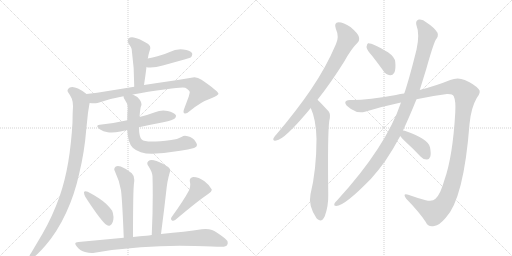
t = 0.00 s
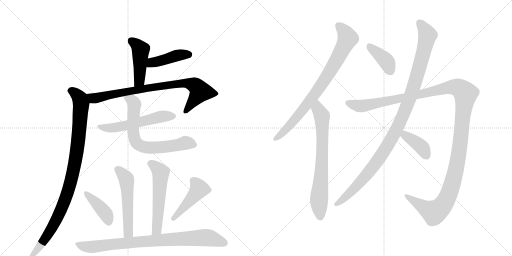
t = 2.73 s
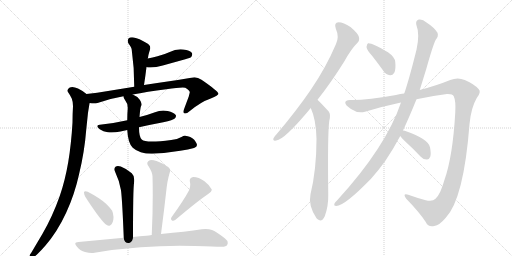
t = 5.46 s
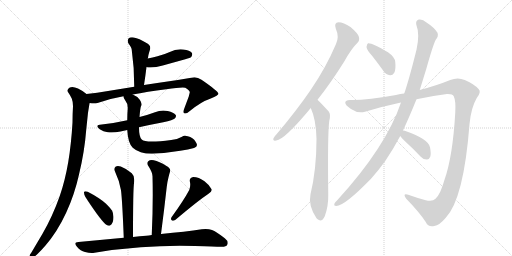
t = 8.19 s
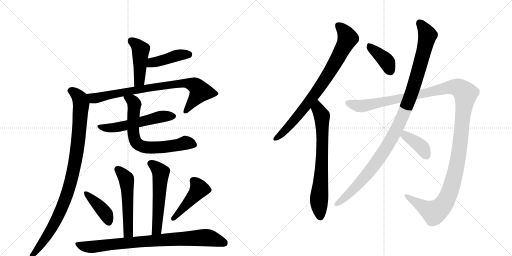
t = 10.92 s
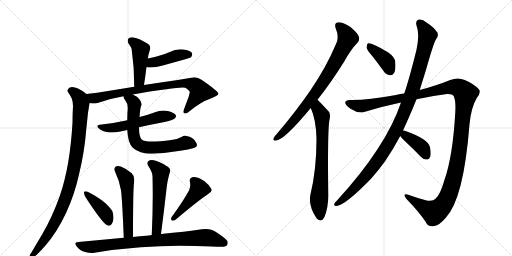
t = 13.65 s

The animated SVG that drew these frames (rendered in a browser with its animation timeline set to each time). Animation: 17 CSS @keyframes rules; one cycle of 13.65 s.

<svg version="1.1" viewBox="0 0 2048 1024" xmlns="http://www.w3.org/2000/svg">
  <g stroke="lightgray" stroke-dasharray="1,1" stroke-width="1" transform="scale(4, 4)">
    <line x1="0" y1="0" x2="256" y2="256"></line>
    <line x1="256" y1="0" x2="0" y2="256"></line>
    <line x1="128" y1="0" x2="128" y2="256"></line>
    <line x1="0" y1="128" x2="256" y2="128"></line>
    <line x1="256" y1="0" x2="512" y2="256"></line>
    <line x1="512" y1="0" x2="256" y2="256"></line>
    <line x1="384" y1="0" x2="384" y2="256"></line>
    <line x1="256" y1="128" x2="512" y2="128"></line>
  </g>
<g transform="scale(1, -1) translate(0, -850)">
   <style type="text/css">
    @keyframes keyframes0 {
      from {
       stroke: black;
       stroke-dashoffset: 454;
       stroke-width: 128;
       }
       60% {
       animation-timing-function: step-end;
       stroke: black;
       stroke-dashoffset: 0;
       stroke-width: 128;
       }
       to {
       stroke: black;
       stroke-width: 1024;
       }
       }
       #make-me-a-hanzi-animation-0 {
         animation: keyframes0 0.619466s both;
         animation-delay: 0.000000s;
         animation-timing-function: linear;
       }
    @keyframes keyframes1 {
      from {
       stroke: black;
       stroke-dashoffset: 429;
       stroke-width: 128;
       }
       58% {
       animation-timing-function: step-end;
       stroke: black;
       stroke-dashoffset: 0;
       stroke-width: 128;
       }
       to {
       stroke: black;
       stroke-width: 1024;
       }
       }
       #make-me-a-hanzi-animation-1 {
         animation: keyframes1 0.599121s both;
         animation-delay: 0.619466s;
         animation-timing-function: linear;
       }
    @keyframes keyframes2 {
      from {
       stroke: black;
       stroke-dashoffset: 824;
       stroke-width: 128;
       }
       73% {
       animation-timing-function: step-end;
       stroke: black;
       stroke-dashoffset: 0;
       stroke-width: 128;
       }
       to {
       stroke: black;
       stroke-width: 1024;
       }
       }
       #make-me-a-hanzi-animation-2 {
         animation: keyframes2 0.920573s both;
         animation-delay: 1.218587s;
         animation-timing-function: linear;
       }
    @keyframes keyframes3 {
      from {
       stroke: black;
       stroke-dashoffset: 984;
       stroke-width: 128;
       }
       76% {
       animation-timing-function: step-end;
       stroke: black;
       stroke-dashoffset: 0;
       stroke-width: 128;
       }
       to {
       stroke: black;
       stroke-width: 1024;
       }
       }
       #make-me-a-hanzi-animation-3 {
         animation: keyframes3 1.050781s both;
         animation-delay: 2.139160s;
         animation-timing-function: linear;
       }
    @keyframes keyframes4 {
      from {
       stroke: black;
       stroke-dashoffset: 558;
       stroke-width: 128;
       }
       64% {
       animation-timing-function: step-end;
       stroke: black;
       stroke-dashoffset: 0;
       stroke-width: 128;
       }
       to {
       stroke: black;
       stroke-width: 1024;
       }
       }
       #make-me-a-hanzi-animation-4 {
         animation: keyframes4 0.704102s both;
         animation-delay: 3.189941s;
         animation-timing-function: linear;
       }
    @keyframes keyframes5 {
      from {
       stroke: black;
       stroke-dashoffset: 697;
       stroke-width: 128;
       }
       69% {
       animation-timing-function: step-end;
       stroke: black;
       stroke-dashoffset: 0;
       stroke-width: 128;
       }
       to {
       stroke: black;
       stroke-width: 1024;
       }
       }
       #make-me-a-hanzi-animation-5 {
         animation: keyframes5 0.817220s both;
         animation-delay: 3.894043s;
         animation-timing-function: linear;
       }
    @keyframes keyframes6 {
      from {
       stroke: black;
       stroke-dashoffset: 538;
       stroke-width: 128;
       }
       64% {
       animation-timing-function: step-end;
       stroke: black;
       stroke-dashoffset: 0;
       stroke-width: 128;
       }
       to {
       stroke: black;
       stroke-width: 1024;
       }
       }
       #make-me-a-hanzi-animation-6 {
         animation: keyframes6 0.687826s both;
         animation-delay: 4.711263s;
         animation-timing-function: linear;
       }
    @keyframes keyframes7 {
      from {
       stroke: black;
       stroke-dashoffset: 561;
       stroke-width: 128;
       }
       65% {
       animation-timing-function: step-end;
       stroke: black;
       stroke-dashoffset: 0;
       stroke-width: 128;
       }
       to {
       stroke: black;
       stroke-width: 1024;
       }
       }
       #make-me-a-hanzi-animation-7 {
         animation: keyframes7 0.706543s both;
         animation-delay: 5.399089s;
         animation-timing-function: linear;
       }
    @keyframes keyframes8 {
      from {
       stroke: black;
       stroke-dashoffset: 410;
       stroke-width: 128;
       }
       57% {
       animation-timing-function: step-end;
       stroke: black;
       stroke-dashoffset: 0;
       stroke-width: 128;
       }
       to {
       stroke: black;
       stroke-width: 1024;
       }
       }
       #make-me-a-hanzi-animation-8 {
         animation: keyframes8 0.583659s both;
         animation-delay: 6.105632s;
         animation-timing-function: linear;
       }
    @keyframes keyframes9 {
      from {
       stroke: black;
       stroke-dashoffset: 456;
       stroke-width: 128;
       }
       60% {
       animation-timing-function: step-end;
       stroke: black;
       stroke-dashoffset: 0;
       stroke-width: 128;
       }
       to {
       stroke: black;
       stroke-width: 1024;
       }
       }
       #make-me-a-hanzi-animation-9 {
         animation: keyframes9 0.621094s both;
         animation-delay: 6.689290s;
         animation-timing-function: linear;
       }
    @keyframes keyframes10 {
      from {
       stroke: black;
       stroke-dashoffset: 848;
       stroke-width: 128;
       }
       73% {
       animation-timing-function: step-end;
       stroke: black;
       stroke-dashoffset: 0;
       stroke-width: 128;
       }
       to {
       stroke: black;
       stroke-width: 1024;
       }
       }
       #make-me-a-hanzi-animation-10 {
         animation: keyframes10 0.940104s both;
         animation-delay: 7.310384s;
         animation-timing-function: linear;
       }
    @keyframes keyframes11 {
      from {
       stroke: black;
       stroke-dashoffset: 815;
       stroke-width: 128;
       }
       73% {
       animation-timing-function: step-end;
       stroke: black;
       stroke-dashoffset: 0;
       stroke-width: 128;
       }
       to {
       stroke: black;
       stroke-width: 1024;
       }
       }
       #make-me-a-hanzi-animation-11 {
         animation: keyframes11 0.913249s both;
         animation-delay: 8.250488s;
         animation-timing-function: linear;
       }
    @keyframes keyframes12 {
      from {
       stroke: black;
       stroke-dashoffset: 720;
       stroke-width: 128;
       }
       70% {
       animation-timing-function: step-end;
       stroke: black;
       stroke-dashoffset: 0;
       stroke-width: 128;
       }
       to {
       stroke: black;
       stroke-width: 1024;
       }
       }
       #make-me-a-hanzi-animation-12 {
         animation: keyframes12 0.835938s both;
         animation-delay: 9.163737s;
         animation-timing-function: linear;
       }
    @keyframes keyframes13 {
      from {
       stroke: black;
       stroke-dashoffset: 394;
       stroke-width: 128;
       }
       56% {
       animation-timing-function: step-end;
       stroke: black;
       stroke-dashoffset: 0;
       stroke-width: 128;
       }
       to {
       stroke: black;
       stroke-width: 1024;
       }
       }
       #make-me-a-hanzi-animation-13 {
         animation: keyframes13 0.570638s both;
         animation-delay: 9.999674s;
         animation-timing-function: linear;
       }
    @keyframes keyframes14 {
      from {
       stroke: black;
       stroke-dashoffset: 1095;
       stroke-width: 128;
       }
       78% {
       animation-timing-function: step-end;
       stroke: black;
       stroke-dashoffset: 0;
       stroke-width: 128;
       }
       to {
       stroke: black;
       stroke-width: 1024;
       }
       }
       #make-me-a-hanzi-animation-14 {
         animation: keyframes14 1.141113s both;
         animation-delay: 10.570312s;
         animation-timing-function: linear;
       }
    @keyframes keyframes15 {
      from {
       stroke: black;
       stroke-dashoffset: 1377;
       stroke-width: 128;
       }
       82% {
       animation-timing-function: step-end;
       stroke: black;
       stroke-dashoffset: 0;
       stroke-width: 128;
       }
       to {
       stroke: black;
       stroke-width: 1024;
       }
       }
       #make-me-a-hanzi-animation-15 {
         animation: keyframes15 1.370605s both;
         animation-delay: 11.711426s;
         animation-timing-function: linear;
       }
    @keyframes keyframes16 {
      from {
       stroke: black;
       stroke-dashoffset: 391;
       stroke-width: 128;
       }
       56% {
       animation-timing-function: step-end;
       stroke: black;
       stroke-dashoffset: 0;
       stroke-width: 128;
       }
       to {
       stroke: black;
       stroke-width: 1024;
       }
       }
       #make-me-a-hanzi-animation-16 {
         animation: keyframes16 0.568197s both;
         animation-delay: 13.082031s;
         animation-timing-function: linear;
       }
</style>
<path d="M 576 510 Q 582 549 586 582 L 591 616 L 592 619 Q 594 633 597 642 Q 600 652 601 656 L 601 660 Q 601 670 586 678 Q 556 697 535 700 Q 531 701 528 701 Q 519 701 514 696 Q 511 691 511 686 Q 511 681 514 676 Q 527 660 527 650 Q 537 581 537 503 C 537 473 571 480 576 510 Z" fill="lightgray"></path> 
<path d="M 586 582 Q 591 580 597 580 L 602 580 Q 624 580 651 588 L 741 613 Q 762 619 765 622 Q 769 628 769 633 Q 769 635 768 638 Q 760 649 733 652 Q 728 653 722 653 Q 699 653 679 642 Q 655 631 630 625 Q 610 619 591 616 C 561 611 557 590 586 582 Z" fill="lightgray"></path> 
<path d="M 531 472 Q 587 483 665 493 Q 711 500 731 500 Q 737 500 741 499 Q 759 488 759 481 L 759 480 L 755 464 L 736 413 Q 734 407 734 403 Q 734 399 737 397 Q 739 396 741 396 Q 748 396 758 405 Q 804 443 843 456 Q 874 469 874 475 Q 872 486 806 531 Q 792 541 778 541 Q 771 541 765 539 Q 704 528 629 518 L 576 510 L 537 503 L 432 486 Q 388 478 346 474 C 316 471 329 440 359 438 Q 367 437 375 437 Q 383 437 390 438 Q 440 456 494 465 L 531 472 Z" fill="lightgray"></path> 
<path d="M 346 474 Q 331 487 312 496 Q 299 502 289 502 Q 284 502 279 500 Q 270 495 270 488 Q 270 485 273 480 Q 281 469 287 456 Q 292 443 292 425 Q 290 394 290 360 Q 285 274 273 202 Q 260 126 239 66 Q 210 -16 170 -85 L 125 -161 Q 118 -169 118 -175 L 118 -178 Q 118 -183 124 -183 L 126 -183 Q 136 -180 151 -165 Q 168 -148 181 -133 Q 229 -78 265 0 Q 298 71 316 152 Q 338 242 345 332 L 352 399 L 358 436 L 359 438 C 363 461 363 461 346 474 Z" fill="lightgray"></path> 
<path d="M 407 352 Q 389 351 389 345 Q 389 341 399 333 Q 413 324 431 321 Q 438 320 446 320 Q 462 320 482 324 L 509 330 L 556 341 Q 605 352 653 361 Q 693 370 699 376 Q 704 382 704 386 Q 704 388 703 390 Q 695 400 671 406 Q 662 408 653 408 Q 636 408 620 401 Q 588 389 558 382 L 509 369 Q 461 358 407 352 Z" fill="lightgray"></path> 
<path d="M 509 330 Q 512 277 531 259 Q 557 235 608 235 Q 661 237 721 247 Q 754 251 776 258 Q 788 262 788 270 Q 788 275 783 282 Q 772 301 751 305 Q 745 307 740 307 Q 732 307 728 303 Q 712 293 685 290 Q 637 284 608 284 Q 575 284 567 292 Q 556 302 556 341 L 558 382 Q 561 418 564 425 Q 566 429 566 433 Q 566 441 559 451 Q 547 466 531 472 C 504 486 484 493 494 465 Q 494 456 500 450 Q 511 437 511 418 Q 509 393 509 369 L 509 330 Z" fill="lightgray"></path> 
<path d="M 532 -98 Q 532 -8 533 49 Q 534 110 537 125 L 537 131 Q 537 148 527 157 Q 507 175 483 184 Q 477 186 472 186 Q 466 186 462 183 Q 457 179 457 173 Q 457 169 460 164 Q 478 126 484 89 Q 489 50 495 -101 C 496 -131 532 -128 532 -98 Z" fill="lightgray"></path> 
<path d="M 644 -86 Q 657 13 667 103 Q 670 126 674 141 Q 677 154 680 163 Q 681 165 681 168 Q 681 178 666 186 Q 636 205 615 209 Q 611 210 607 210 Q 598 210 593 205 Q 589 201 589 197 Q 589 191 594 185 Q 610 160 610 145 Q 611 109 611 71 Q 611 -6 607 -90 C 606 -120 640 -116 644 -86 Z" fill="lightgray"></path> 
<path d="M 336 82 L 336 79 Q 336 73 341 63 Q 394 -19 421 -46 Q 429 -53 435 -53 Q 438 -53 440 -52 Q 454 -45 454 -17 Q 452 1 448 8 Q 439 21 423 36 Q 397 59 351 83 Q 346 85 342 85 Q 338 85 336 82 Z" fill="lightgray"></path> 
<path d="M 686 -19 Q 684 -23 684 -25 Q 684 -30 688 -32 Q 690 -33 692 -33 Q 696 -33 702 -29 Q 792 47 834 75 Q 847 83 847 90 L 847 92 Q 839 109 818 125 Q 795 142 773 142 Q 759 140 759 128 Q 759 125 760 121 Q 761 116 761 111 Q 761 101 757 90 Q 734 47 686 -19 Z" fill="lightgray"></path> 
<path d="M 607 -90 Q 595 -92 585 -93 Q 559 -95 532 -98 L 495 -101 L 314 -118 Q 301 -119 301 -125 Q 301 -129 308 -137 Q 322 -154 340 -158 Q 355 -162 367 -162 Q 373 -162 378 -161 Q 466 -146 563 -139 Q 639 -133 719 -133 Q 749 -133 780 -134 Q 862 -137 883 -137 L 887 -137 Q 905 -137 909 -129 Q 911 -125 911 -122 Q 911 -112 899 -103 Q 869 -79 848 -70 Q 837 -66 822 -66 Q 815 -66 807 -67 Q 743 -77 644 -86 L 607 -90 Z" fill="lightgray"></path> 
<path d="M 1270 451 Q 1321 515 1377 604 Q 1405 655 1430 679 Q 1440 689 1435 704 Q 1431 717 1402 742 Q 1374 761 1354 761 Q 1335 760 1343 736 Q 1358 702 1344 674 Q 1304 580 1244 492 Q 1186 407 1107 314 Q 1097 304 1094 297 Q 1090 285 1105 288 Q 1138 291 1243 418 L 1270 451 Z" fill="lightgray"></path> 
<path d="M 1243 418 Q 1264 373 1266 295 Q 1266 172 1242 73 Q 1232 28 1266 -23 Q 1267 -23 1269 -26 Q 1287 -42 1299 -15 Q 1314 25 1313 72 Q 1310 312 1317 366 Q 1324 393 1315 404 Q 1273 449 1270 451 C 1249 472 1232 446 1243 418 Z" fill="lightgray"></path> 
<path d="M 1489 626 Q 1511 598 1534 566 Q 1544 551 1560 549 Q 1570 548 1577 559 Q 1584 572 1581 602 Q 1580 621 1552 641 Q 1486 680 1472 677 Q 1468 674 1466 662 Q 1467 650 1489 626 Z" fill="lightgray"></path> 
<path d="M 1612 328 Q 1636 379 1666 453 L 1679 490 Q 1692 532 1705 574 Q 1732 670 1743 691 Q 1755 704 1750 719 Q 1737 740 1706 760 Q 1690 775 1675 772 Q 1662 768 1665 752 Q 1680 713 1666 651 Q 1636 531 1617 476 L 1604 440 Q 1544 262 1348 48 Q 1341 42 1338 36 Q 1334 26 1345 26 Q 1378 26 1484 135 Q 1512 166 1541 206 Q 1572 252 1601 306 L 1612 328 Z" fill="lightgray"></path> 
<path d="M 1666 453 Q 1724 466 1788 474 Q 1810 475 1815 465 Q 1824 446 1821 399 Q 1811 224 1778 131 Q 1762 73 1742 55 Q 1730 42 1703 49 Q 1666 59 1633 71 Q 1608 78 1625 55 Q 1676 3 1703 -38 Q 1713 -60 1737 -54 Q 1758 -51 1783 -21 Q 1855 55 1878 353 Q 1884 419 1907 458 Q 1926 482 1915 493 Q 1897 514 1859 530 Q 1831 543 1801 530 Q 1747 508 1679 490 L 1617 476 Q 1601 475 1584 470 Q 1469 449 1403 450 Q 1382 451 1381 440 Q 1380 430 1404 414 Q 1432 395 1460 403 Q 1532 425 1604 440 L 1666 453 Z" fill="lightgray"></path> 
<path d="M 1601 306 Q 1605 299 1620 285 Q 1651 257 1682 224 Q 1692 212 1707 212 Q 1716 211 1721 223 Q 1725 235 1720 261 Q 1714 294 1619 327 Q 1615 328 1612 328 C 1583 331 1584 331 1601 306 Z" fill="lightgray"></path> 
      <clipPath id="make-me-a-hanzi-clip-0">
      <path d="M 576 510 Q 582 549 586 582 L 591 616 L 592 619 Q 594 633 597 642 Q 600 652 601 656 L 601 660 Q 601 670 586 678 Q 556 697 535 700 Q 531 701 528 701 Q 519 701 514 696 Q 511 691 511 686 Q 511 681 514 676 Q 527 660 527 650 Q 537 581 537 503 C 537 473 571 480 576 510 Z" fill="lightgray"></path>
      </clipPath>
      <path clip-path="url(#make-me-a-hanzi-clip-0)" d="M 525 687 L 563 651 L 559 536 L 542 511 " fill="none" id="make-me-a-hanzi-animation-0" stroke-dasharray="326 652" stroke-linecap="round"></path>

      <clipPath id="make-me-a-hanzi-clip-1">
      <path d="M 586 582 Q 591 580 597 580 L 602 580 Q 624 580 651 588 L 741 613 Q 762 619 765 622 Q 769 628 769 633 Q 769 635 768 638 Q 760 649 733 652 Q 728 653 722 653 Q 699 653 679 642 Q 655 631 630 625 Q 610 619 591 616 C 561 611 557 590 586 582 Z" fill="lightgray"></path>
      </clipPath>
      <path clip-path="url(#make-me-a-hanzi-clip-1)" d="M 593 587 L 608 599 L 705 628 L 757 633 " fill="none" id="make-me-a-hanzi-animation-1" stroke-dasharray="301 602" stroke-linecap="round"></path>

      <clipPath id="make-me-a-hanzi-clip-2">
      <path d="M 531 472 Q 587 483 665 493 Q 711 500 731 500 Q 737 500 741 499 Q 759 488 759 481 L 759 480 L 755 464 L 736 413 Q 734 407 734 403 Q 734 399 737 397 Q 739 396 741 396 Q 748 396 758 405 Q 804 443 843 456 Q 874 469 874 475 Q 872 486 806 531 Q 792 541 778 541 Q 771 541 765 539 Q 704 528 629 518 L 576 510 L 537 503 L 432 486 Q 388 478 346 474 C 316 471 329 440 359 438 Q 367 437 375 437 Q 383 437 390 438 Q 440 456 494 465 L 531 472 Z" fill="lightgray"></path>
      </clipPath>
      <path clip-path="url(#make-me-a-hanzi-clip-2)" d="M 354 470 L 373 457 L 384 458 L 517 486 L 703 514 L 747 517 L 776 511 L 795 494 L 799 481 L 741 403 " fill="none" id="make-me-a-hanzi-animation-2" stroke-dasharray="696 1392" stroke-linecap="round"></path>

      <clipPath id="make-me-a-hanzi-clip-3">
      <path d="M 346 474 Q 331 487 312 496 Q 299 502 289 502 Q 284 502 279 500 Q 270 495 270 488 Q 270 485 273 480 Q 281 469 287 456 Q 292 443 292 425 Q 290 394 290 360 Q 285 274 273 202 Q 260 126 239 66 Q 210 -16 170 -85 L 125 -161 Q 118 -169 118 -175 L 118 -178 Q 118 -183 124 -183 L 126 -183 Q 136 -180 151 -165 Q 168 -148 181 -133 Q 229 -78 265 0 Q 298 71 316 152 Q 338 242 345 332 L 352 399 L 358 436 L 359 438 C 363 461 363 461 346 474 Z" fill="lightgray"></path>
      </clipPath>
      <path clip-path="url(#make-me-a-hanzi-clip-3)" d="M 282 488 L 315 463 L 324 435 L 314 298 L 290 150 L 262 55 L 227 -27 L 181 -105 L 124 -176 " fill="none" id="make-me-a-hanzi-animation-3" stroke-dasharray="856 1712" stroke-linecap="round"></path>

      <clipPath id="make-me-a-hanzi-clip-4">
      <path d="M 407 352 Q 389 351 389 345 Q 389 341 399 333 Q 413 324 431 321 Q 438 320 446 320 Q 462 320 482 324 L 509 330 L 556 341 Q 605 352 653 361 Q 693 370 699 376 Q 704 382 704 386 Q 704 388 703 390 Q 695 400 671 406 Q 662 408 653 408 Q 636 408 620 401 Q 588 389 558 382 L 509 369 Q 461 358 407 352 Z" fill="lightgray"></path>
      </clipPath>
      <path clip-path="url(#make-me-a-hanzi-clip-4)" d="M 397 342 L 440 337 L 472 341 L 649 385 L 693 385 " fill="none" id="make-me-a-hanzi-animation-4" stroke-dasharray="430 860" stroke-linecap="round"></path>

      <clipPath id="make-me-a-hanzi-clip-5">
      <path d="M 509 330 Q 512 277 531 259 Q 557 235 608 235 Q 661 237 721 247 Q 754 251 776 258 Q 788 262 788 270 Q 788 275 783 282 Q 772 301 751 305 Q 745 307 740 307 Q 732 307 728 303 Q 712 293 685 290 Q 637 284 608 284 Q 575 284 567 292 Q 556 302 556 341 L 558 382 Q 561 418 564 425 Q 566 429 566 433 Q 566 441 559 451 Q 547 466 531 472 C 504 486 484 493 494 465 Q 494 456 500 450 Q 511 437 511 418 Q 509 393 509 369 L 509 330 Z" fill="lightgray"></path>
      </clipPath>
      <path clip-path="url(#make-me-a-hanzi-clip-5)" d="M 501 462 L 528 449 L 536 438 L 532 322 L 538 293 L 550 274 L 587 260 L 667 263 L 742 278 L 775 272 " fill="none" id="make-me-a-hanzi-animation-5" stroke-dasharray="569 1138" stroke-linecap="round"></path>

      <clipPath id="make-me-a-hanzi-clip-6">
      <path d="M 532 -98 Q 532 -8 533 49 Q 534 110 537 125 L 537 131 Q 537 148 527 157 Q 507 175 483 184 Q 477 186 472 186 Q 466 186 462 183 Q 457 179 457 173 Q 457 169 460 164 Q 478 126 484 89 Q 489 50 495 -101 C 496 -131 532 -128 532 -98 Z" fill="lightgray"></path>
      </clipPath>
      <path clip-path="url(#make-me-a-hanzi-clip-6)" d="M 471 173 L 503 138 L 507 125 L 514 -72 L 512 -82 L 500 -89 " fill="none" id="make-me-a-hanzi-animation-6" stroke-dasharray="410 820" stroke-linecap="round"></path>

      <clipPath id="make-me-a-hanzi-clip-7">
      <path d="M 644 -86 Q 657 13 667 103 Q 670 126 674 141 Q 677 154 680 163 Q 681 165 681 168 Q 681 178 666 186 Q 636 205 615 209 Q 611 210 607 210 Q 598 210 593 205 Q 589 201 589 197 Q 589 191 594 185 Q 610 160 610 145 Q 611 109 611 71 Q 611 -6 607 -90 C 606 -120 640 -116 644 -86 Z" fill="lightgray"></path>
      </clipPath>
      <path clip-path="url(#make-me-a-hanzi-clip-7)" d="M 602 195 L 624 182 L 643 160 L 629 -59 L 624 -73 L 612 -83 " fill="none" id="make-me-a-hanzi-animation-7" stroke-dasharray="433 866" stroke-linecap="round"></path>

      <clipPath id="make-me-a-hanzi-clip-8">
      <path d="M 336 82 L 336 79 Q 336 73 341 63 Q 394 -19 421 -46 Q 429 -53 435 -53 Q 438 -53 440 -52 Q 454 -45 454 -17 Q 452 1 448 8 Q 439 21 423 36 Q 397 59 351 83 Q 346 85 342 85 Q 338 85 336 82 Z" fill="lightgray"></path>
      </clipPath>
      <path clip-path="url(#make-me-a-hanzi-clip-8)" d="M 341 81 L 424 -6 L 435 -38 " fill="none" id="make-me-a-hanzi-animation-8" stroke-dasharray="282 564" stroke-linecap="round"></path>

      <clipPath id="make-me-a-hanzi-clip-9">
      <path d="M 686 -19 Q 684 -23 684 -25 Q 684 -30 688 -32 Q 690 -33 692 -33 Q 696 -33 702 -29 Q 792 47 834 75 Q 847 83 847 90 L 847 92 Q 839 109 818 125 Q 795 142 773 142 Q 759 140 759 128 Q 759 125 760 121 Q 761 116 761 111 Q 761 101 757 90 Q 734 47 686 -19 Z" fill="lightgray"></path>
      </clipPath>
      <path clip-path="url(#make-me-a-hanzi-clip-9)" d="M 773 128 L 797 94 L 692 -25 " fill="none" id="make-me-a-hanzi-animation-9" stroke-dasharray="328 656" stroke-linecap="round"></path>

      <clipPath id="make-me-a-hanzi-clip-10">
      <path d="M 607 -90 Q 595 -92 585 -93 Q 559 -95 532 -98 L 495 -101 L 314 -118 Q 301 -119 301 -125 Q 301 -129 308 -137 Q 322 -154 340 -158 Q 355 -162 367 -162 Q 373 -162 378 -161 Q 466 -146 563 -139 Q 639 -133 719 -133 Q 749 -133 780 -134 Q 862 -137 883 -137 L 887 -137 Q 905 -137 909 -129 Q 911 -125 911 -122 Q 911 -112 899 -103 Q 869 -79 848 -70 Q 837 -66 822 -66 Q 815 -66 807 -67 Q 743 -77 644 -86 L 607 -90 Z" fill="lightgray"></path>
      </clipPath>
      <path clip-path="url(#make-me-a-hanzi-clip-10)" d="M 311 -127 L 362 -138 L 567 -116 L 806 -101 L 839 -102 L 897 -122 " fill="none" id="make-me-a-hanzi-animation-10" stroke-dasharray="720 1440" stroke-linecap="round"></path>

      <clipPath id="make-me-a-hanzi-clip-11">
      <path d="M 1270 451 Q 1321 515 1377 604 Q 1405 655 1430 679 Q 1440 689 1435 704 Q 1431 717 1402 742 Q 1374 761 1354 761 Q 1335 760 1343 736 Q 1358 702 1344 674 Q 1304 580 1244 492 Q 1186 407 1107 314 Q 1097 304 1094 297 Q 1090 285 1105 288 Q 1138 291 1243 418 L 1270 451 Z" fill="lightgray"></path>
      </clipPath>
      <path clip-path="url(#make-me-a-hanzi-clip-11)" d="M 1354 746 L 1380 721 L 1391 697 L 1355 625 L 1290 517 L 1220 420 L 1141 328 L 1103 297 " fill="none" id="make-me-a-hanzi-animation-11" stroke-dasharray="687 1374" stroke-linecap="round"></path>

      <clipPath id="make-me-a-hanzi-clip-12">
      <path d="M 1243 418 Q 1264 373 1266 295 Q 1266 172 1242 73 Q 1232 28 1266 -23 Q 1267 -23 1269 -26 Q 1287 -42 1299 -15 Q 1314 25 1313 72 Q 1310 312 1317 366 Q 1324 393 1315 404 Q 1273 449 1270 451 C 1249 472 1232 446 1243 418 Z" fill="lightgray"></path>
      </clipPath>
      <path clip-path="url(#make-me-a-hanzi-clip-12)" d="M 1267 445 L 1272 414 L 1288 386 L 1288 195 L 1276 51 L 1282 -14 " fill="none" id="make-me-a-hanzi-animation-12" stroke-dasharray="592 1184" stroke-linecap="round"></path>

      <clipPath id="make-me-a-hanzi-clip-13">
      <path d="M 1489 626 Q 1511 598 1534 566 Q 1544 551 1560 549 Q 1570 548 1577 559 Q 1584 572 1581 602 Q 1580 621 1552 641 Q 1486 680 1472 677 Q 1468 674 1466 662 Q 1467 650 1489 626 Z" fill="lightgray"></path>
      </clipPath>
      <path clip-path="url(#make-me-a-hanzi-clip-13)" d="M 1475 671 L 1546 604 L 1561 567 " fill="none" id="make-me-a-hanzi-animation-13" stroke-dasharray="266 532" stroke-linecap="round"></path>

      <clipPath id="make-me-a-hanzi-clip-14">
      <path d="M 1612 328 Q 1636 379 1666 453 L 1679 490 Q 1692 532 1705 574 Q 1732 670 1743 691 Q 1755 704 1750 719 Q 1737 740 1706 760 Q 1690 775 1675 772 Q 1662 768 1665 752 Q 1680 713 1666 651 Q 1636 531 1617 476 L 1604 440 Q 1544 262 1348 48 Q 1341 42 1338 36 Q 1334 26 1345 26 Q 1378 26 1484 135 Q 1512 166 1541 206 Q 1572 252 1601 306 L 1612 328 Z" fill="lightgray"></path>
      </clipPath>
      <path clip-path="url(#make-me-a-hanzi-clip-14)" d="M 1679 757 L 1706 720 L 1709 703 L 1655 505 L 1598 356 L 1507 202 L 1430 109 L 1347 35 " fill="none" id="make-me-a-hanzi-animation-14" stroke-dasharray="967 1934" stroke-linecap="round"></path>

      <clipPath id="make-me-a-hanzi-clip-15">
      <path d="M 1666 453 Q 1724 466 1788 474 Q 1810 475 1815 465 Q 1824 446 1821 399 Q 1811 224 1778 131 Q 1762 73 1742 55 Q 1730 42 1703 49 Q 1666 59 1633 71 Q 1608 78 1625 55 Q 1676 3 1703 -38 Q 1713 -60 1737 -54 Q 1758 -51 1783 -21 Q 1855 55 1878 353 Q 1884 419 1907 458 Q 1926 482 1915 493 Q 1897 514 1859 530 Q 1831 543 1801 530 Q 1747 508 1679 490 L 1617 476 Q 1601 475 1584 470 Q 1469 449 1403 450 Q 1382 451 1381 440 Q 1380 430 1404 414 Q 1432 395 1460 403 Q 1532 425 1604 440 L 1666 453 Z" fill="lightgray"></path>
      </clipPath>
      <path clip-path="url(#make-me-a-hanzi-clip-15)" d="M 1391 439 L 1421 428 L 1449 426 L 1640 463 L 1791 500 L 1827 501 L 1862 474 L 1830 199 L 1802 92 L 1779 40 L 1754 11 L 1733 1 L 1626 65 " fill="none" id="make-me-a-hanzi-animation-15" stroke-dasharray="1249 2498" stroke-linecap="round"></path>

      <clipPath id="make-me-a-hanzi-clip-16">
      <path d="M 1601 306 Q 1605 299 1620 285 Q 1651 257 1682 224 Q 1692 212 1707 212 Q 1716 211 1721 223 Q 1725 235 1720 261 Q 1714 294 1619 327 Q 1615 328 1612 328 C 1583 331 1584 331 1601 306 Z" fill="lightgray"></path>
      </clipPath>
      <path clip-path="url(#make-me-a-hanzi-clip-16)" d="M 1614 320 L 1627 304 L 1692 256 L 1707 226 " fill="none" id="make-me-a-hanzi-animation-16" stroke-dasharray="263 526" stroke-linecap="round"></path>

</g>
</svg>
